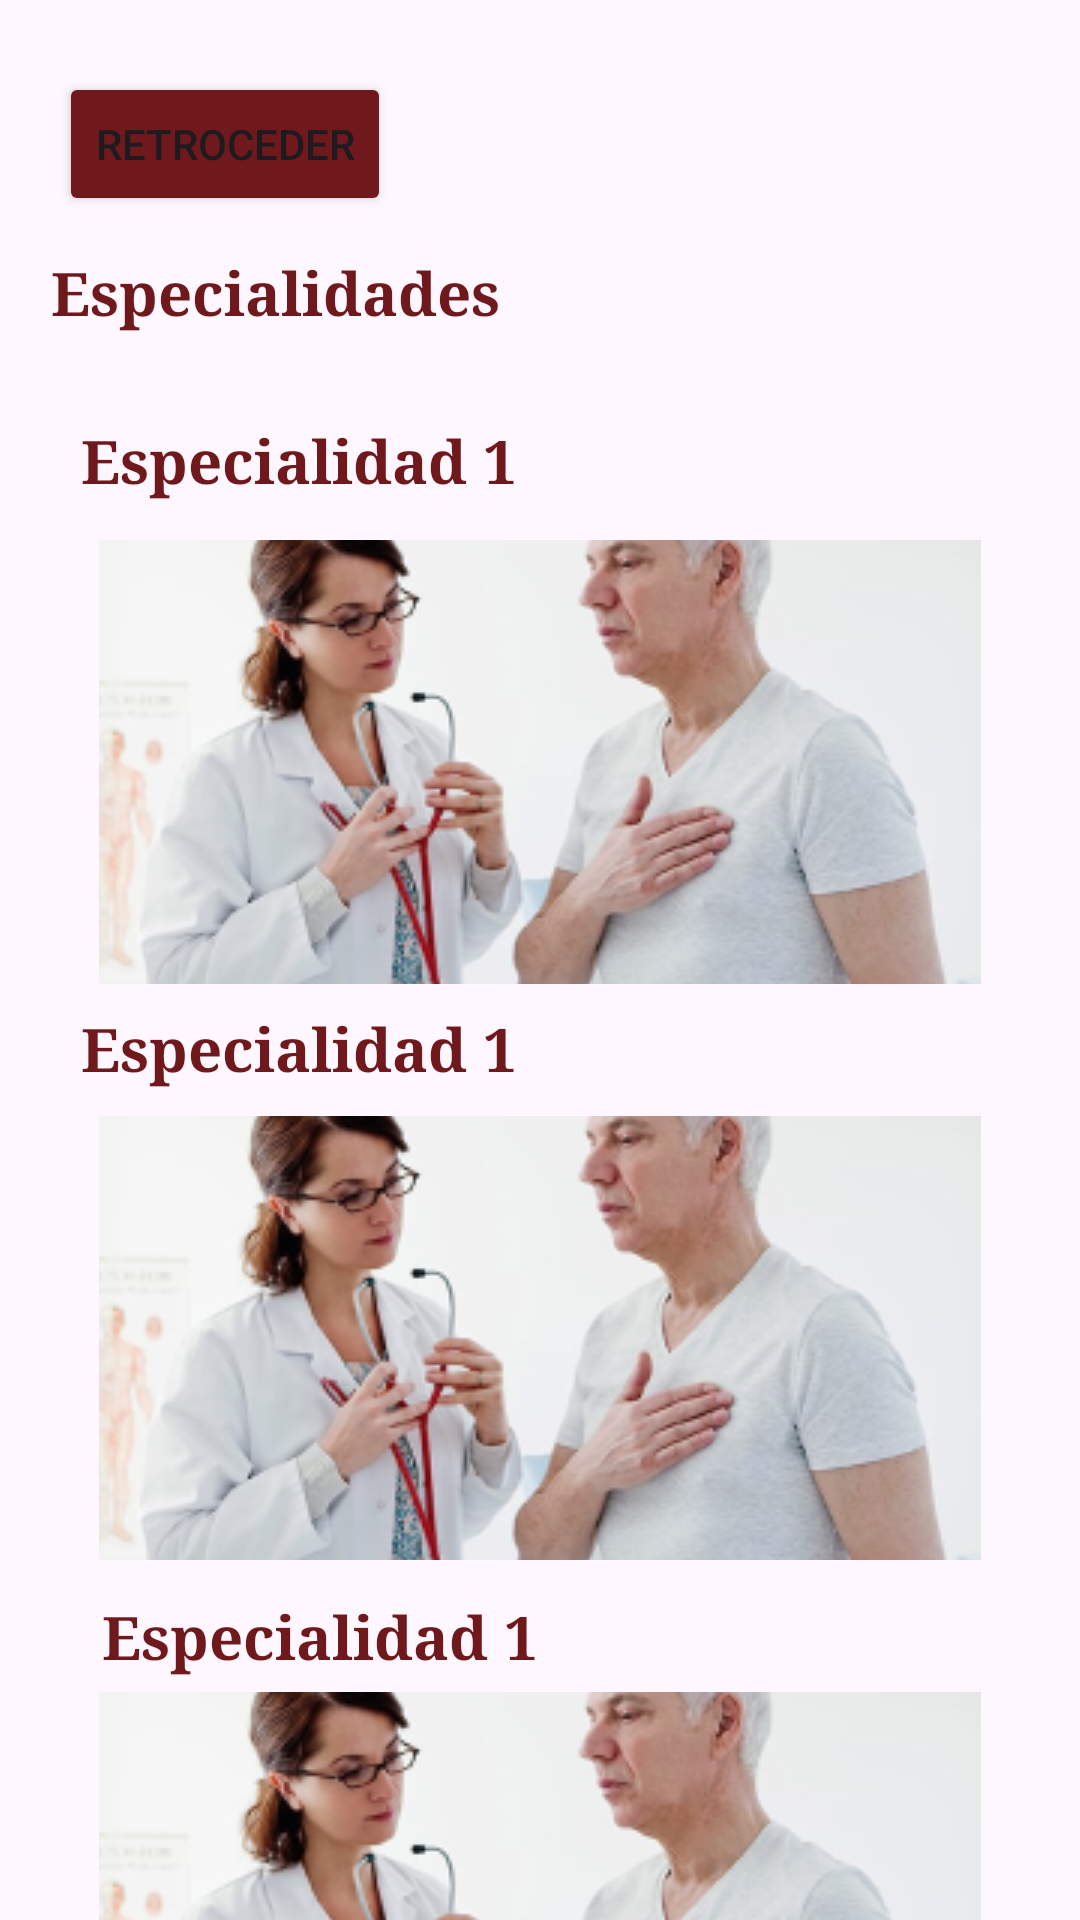

This screen was rendered from an Android layout file. Write that file and the resources it references.
<!-- AndroidManifest.xml: application theme Theme.Fronted_01 -->
<!-- res/layout/activity_reserva3.xml -->
<?xml version="1.0" encoding="utf-8"?>
<androidx.constraintlayout.widget.ConstraintLayout xmlns:android="http://schemas.android.com/apk/res/android"
    xmlns:app="http://schemas.android.com/apk/res-auto"
    xmlns:tools="http://schemas.android.com/tools"
    android:layout_width="match_parent"
    android:layout_height="match_parent"
    tools:context=".Doctor_detalle">

    <TextView
        android:id="@+id/textView48"
        android:layout_width="wrap_content"
        android:layout_height="wrap_content"
        android:layout_marginTop="84dp"
        android:text="Especialidades"
        android:textColor="#70191C"
        android:textSize="20sp"
        android:textStyle="bold"
        android:typeface="serif"
        app:layout_constraintEnd_toEndOf="parent"
        app:layout_constraintHorizontal_bias="0.081"
        app:layout_constraintStart_toStartOf="parent"
        app:layout_constraintTop_toTopOf="parent" />

    <TextView
        android:id="@+id/textView46"
        android:layout_width="wrap_content"
        android:layout_height="wrap_content"
        android:layout_marginTop="336dp"
        android:text="Especialidad 1"
        android:textColor="#70191C"
        android:textSize="20sp"
        android:textStyle="bold"
        android:typeface="serif"
        app:layout_constraintEnd_toEndOf="parent"
        app:layout_constraintHorizontal_bias="0.125"
        app:layout_constraintStart_toStartOf="parent"
        app:layout_constraintTop_toTopOf="parent" />

    <TextView
        android:id="@+id/textView44"
        android:layout_width="wrap_content"
        android:layout_height="wrap_content"
        android:layout_marginTop="532dp"
        android:text="Especialidad 1"
        android:textColor="#70191C"
        android:textSize="20sp"
        android:textStyle="bold"
        android:typeface="serif"
        app:layout_constraintEnd_toEndOf="parent"
        app:layout_constraintHorizontal_bias="0.159"
        app:layout_constraintStart_toStartOf="parent"
        app:layout_constraintTop_toTopOf="parent" />

    <TextView
        android:id="@+id/textView45"
        android:layout_width="wrap_content"
        android:layout_height="wrap_content"
        android:layout_marginTop="140dp"
        android:text="Especialidad 1"
        android:textColor="#70191C"
        android:textSize="20sp"
        android:textStyle="bold"
        android:typeface="serif"
        app:layout_constraintEnd_toEndOf="parent"
        app:layout_constraintHorizontal_bias="0.125"
        app:layout_constraintStart_toStartOf="parent"
        app:layout_constraintTop_toTopOf="parent" />

    <ImageButton
        android:id="@+id/Esp_1_Reservar"
        android:layout_width="0dp"
        android:layout_height="148dp"
        android:layout_marginStart="33dp"
        android:layout_marginTop="180dp"
        android:layout_marginEnd="33dp"
        android:background="@drawable/bg_rounded_boton"
        android:baselineAlignBottom="false"
        android:textAlignment="textStart"
        app:layout_constraintEnd_toEndOf="parent"
        app:layout_constraintHorizontal_bias="0.0"
        app:layout_constraintStart_toStartOf="parent"
        app:layout_constraintTop_toTopOf="parent"
        app:srcCompat="@drawable/espgrande1"
        android:contentDescription="TODO" />

    <ImageButton
        android:id="@+id/Esp_2_Reservar"
        android:layout_width="0dp"
        android:layout_height="148dp"
        android:layout_marginStart="33dp"
        android:layout_marginTop="372dp"
        android:layout_marginEnd="33dp"

        android:background="@drawable/bg_rounded_boton"

        android:baselineAlignBottom="false"
        android:textAlignment="textStart"
        app:layout_constraintEnd_toEndOf="parent"
        app:layout_constraintHorizontal_bias="0.0"
        app:layout_constraintStart_toStartOf="parent"
        app:layout_constraintTop_toTopOf="parent"
        app:srcCompat="@drawable/espgrande1"
        android:contentDescription="TODO" />

    <ImageButton
        android:id="@+id/Esp_3_Reservar"
        android:layout_width="0dp"
        android:layout_height="148dp"
        android:layout_marginStart="33dp"
        android:layout_marginTop="564dp"
        android:layout_marginEnd="33dp"

        android:background="@drawable/bg_rounded_boton"

        android:baselineAlignBottom="false"
        android:textAlignment="textStart"
        app:layout_constraintEnd_toEndOf="parent"
        app:layout_constraintHorizontal_bias="0.0"
        app:layout_constraintStart_toStartOf="parent"
        app:layout_constraintTop_toTopOf="parent"
        app:srcCompat="@drawable/espgrande1"
        android:contentDescription="TODO" />

    <Button
        android:id="@+id/esp_res_retroceder"
        android:layout_width="wrap_content"
        android:layout_height="wrap_content"
        android:layout_marginStart="10dp"
        android:layout_marginTop="24dp"
        android:layout_marginEnd="152dp"
        android:backgroundTint="#70191C"
        android:text="Retroceder"
        app:layout_constraintEnd_toEndOf="parent"
        app:layout_constraintHorizontal_bias="0.111"
        app:layout_constraintStart_toStartOf="parent"
        app:layout_constraintTop_toTopOf="parent" />

</androidx.constraintlayout.widget.ConstraintLayout>
<!-- resources referenced by this layout -->
<resources>
  <!-- drawable bg_rounded_boton (drawable) -->
  <shape xmlns:android="http://schemas.android.com/apk/res/android">
      <stroke
          android:width="1dp"
          android:color="#CCEDEDED" />
  
      <solid android:color="#CCEDEDED" />
  
      <corners
          android:radius="0dp"
          android:topRightRadius="10dp"
          android:bottomRightRadius="10dp"
          android:topLeftRadius="10dp"
          android:bottomLeftRadius="10dp"/>
  </shape>
  <!-- drawable espgrande1: png bitmap (drawable, 71657 bytes) -->
  <style name="Theme.Fronted_01" parent="Base.Theme.Fronted_01" />
  <style name="Base.Theme.Fronted_01" parent="Theme.Material3.DayNight.NoActionBar">
          
          
      </style>
</resources>
